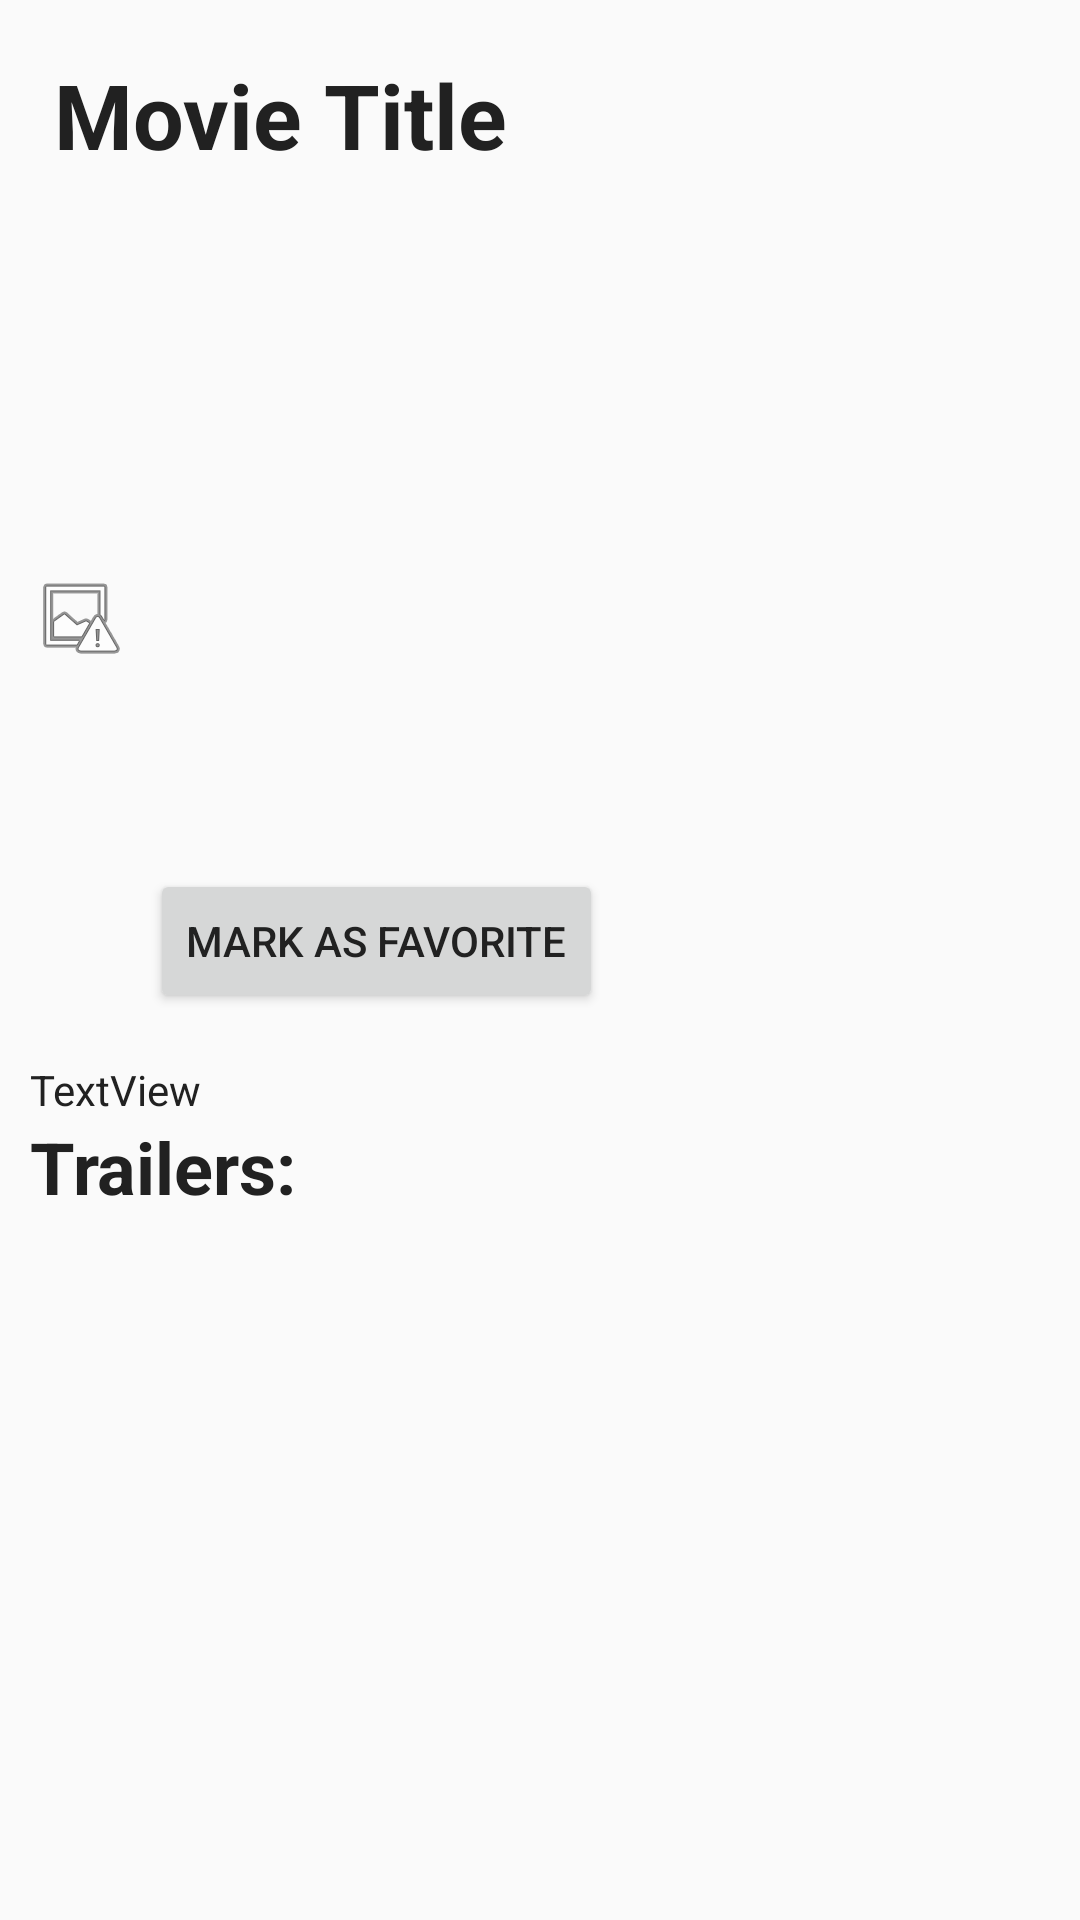

This screen was rendered from an Android layout file. Write that file and the resources it references.
<!-- AndroidManifest.xml: application theme AppTheme -->
<!-- res/layout/activity_detail.xml -->
<?xml version="1.0" encoding="utf-8"?>
<FrameLayout xmlns:android="http://schemas.android.com/apk/res/android"
    xmlns:app="http://schemas.android.com/apk/res-auto"
    xmlns:tools="http://schemas.android.com/tools"
    android:layout_width="match_parent"
    android:layout_height="match_parent"
    android:padding="2dp"
    tools:context="com.suhendro.movieapps.DetailActivity">

    <ScrollView
        android:layout_width="match_parent"
        android:layout_height="match_parent">

        <LinearLayout
            android:layout_width="match_parent"
            android:layout_height="wrap_content"
            android:orientation="vertical" >

            <TextView
                android:id="@+id/tv_movie_title"
                android:layout_width="match_parent"
                android:layout_height="wrap_content"
                android:padding="16dp"
                android:text="Movie Title"
                android:textSize="30sp"
                android:textStyle="bold" />

            <android.support.constraint.ConstraintLayout
                android:layout_width="match_parent"
                android:layout_height="match_parent"
                android:layout_marginBottom="8dp">

                <ImageView
                    android:id="@+id/iv_poster"
                    android:layout_width="wrap_content"
                    android:layout_height="wrap_content"
                    android:layout_marginBottom="8dp"
                    android:layout_marginLeft="8dp"
                    android:layout_marginStart="8dp"
                    android:layout_marginTop="8dp"
                    app:layout_constraintBottom_toBottomOf="parent"
                    app:layout_constraintLeft_toLeftOf="parent"
                    app:layout_constraintTop_toTopOf="parent"
                    app:srcCompat="@android:drawable/ic_menu_report_image" />

                <TextView
                    android:id="@+id/tv_release_date"
                    android:layout_width="0dp"
                    android:layout_height="wrap_content"
                    android:layout_marginLeft="8dp"
                    android:layout_marginStart="8dp"
                    android:textSize="24sp"
                    android:textStyle="bold"
                    app:layout_constraintLeft_toRightOf="@+id/iv_poster"
                    app:layout_constraintTop_toTopOf="@+id/iv_poster" />

                <TextView
                    android:id="@+id/tv_movie_duration"
                    android:layout_width="0dp"
                    android:layout_height="wrap_content"
                    android:layout_marginTop="8dp"
                    android:textSize="18sp"
                    android:textStyle="bold"
                    app:layout_constraintLeft_toLeftOf="@+id/tv_release_date"
                    app:layout_constraintTop_toBottomOf="@+id/tv_release_date" />

                <TextView
                    android:id="@+id/tv_movie_rating"
                    android:layout_width="0dp"
                    android:layout_height="wrap_content"
                    android:layout_marginTop="8dp"
                    app:layout_constraintLeft_toLeftOf="@+id/tv_movie_duration"
                    app:layout_constraintTop_toBottomOf="@+id/tv_movie_duration" />

                <Button
                    android:id="@+id/tb_mark_favorite"
                    android:layout_width="wrap_content"
                    android:layout_height="wrap_content"
                    android:layout_marginTop="8dp"
                    android:text="Mark as Favorite"
                    app:layout_constraintLeft_toLeftOf="@+id/tv_movie_rating"
                    app:layout_constraintTop_toBottomOf="@+id/tv_movie_rating" />

            </android.support.constraint.ConstraintLayout>

            <LinearLayout
                android:layout_width="match_parent"
                android:layout_height="match_parent"
                android:orientation="vertical"
                android:padding="8dp"
                tools:layout_editor_absoluteX="8dp"
                tools:layout_editor_absoluteY="8dp">

                <TextView
                    android:id="@+id/tv_synosis"
                    android:layout_width="match_parent"
                    android:layout_height="wrap_content"
                    android:text="TextView" />

                <TextView
                    android:id="@+id/textView"
                    android:layout_width="match_parent"
                    android:layout_height="wrap_content"
                    android:text="Trailers:"
                    android:textSize="24sp"
                    android:textStyle="bold" />

                <android.support.v7.widget.RecyclerView
                    android:id="@+id/rv_movie_trailer"
                    android:layout_width="match_parent"
                    android:layout_height="match_parent" />
            </LinearLayout>

        </LinearLayout>
    </ScrollView>

</FrameLayout>
<!-- resources referenced by this layout -->
<resources>
  <style name="AppTheme" parent="Theme.AppCompat.Light.NoActionBar">
          
          <item name="colorPrimary">@color/colorPrimary</item>
          <item name="colorPrimaryDark">@color/colorPrimaryDark</item>
          <item name="colorAccent">@color/colorAccent</item>
          <item name="android:textColor">@color/colorTextPrimary</item>
      </style>
  <color name="colorPrimary">#FF5722</color>
  <color name="colorPrimaryDark">#E64A19</color>
  <color name="colorAccent">#607D8B</color>
  <color name="colorTextPrimary">#212121</color>
</resources>
